Run: headless pygame with SDL's dummy video driver; simulated clock (each Clock.tick advances the game by its frame time, no real sleeping); random seed 0; keys injected as events and as key.get_pressed() state; no mouse input.
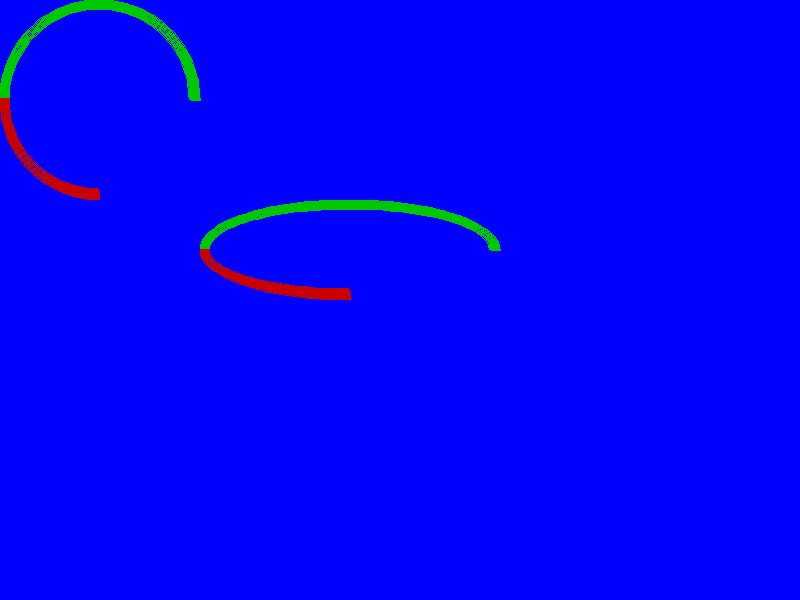
Frame 1 of 1 · flips 1–60 · no input

The pygame program that drew these frames:

#!/usr/bin/env python3
# encoding: utf-8
#          \\\///
#         / _  _ \
#       (| (.)(.) |)
# .---.OOOo--()--oOOO.--.
# |                     |
# | author: wangxueming |
# | version: 1.0        |
# |                     |
# '--.oooO--------------'
#     (   )   Oooo.
#      \ (    (   )
#       \_)    ) /
#             (_/

import pygame, sys
from pygame.locals import *
import math

pygame.init()
screen = pygame.display.set_mode((800, 600))
pygame.display.set_caption('Drawing Arcs')

while True:
    for e in pygame.event.get():
        if e.type in (QUIT, KEYDOWN):
            sys.exit()

    blue = 0, 0, 255
    screen.fill(blue)

    green = 0, 200, 0
    red = 200, 0, 0
    position = 0, 0, 200, 200
    position2 = 200, 200, 300, 100
    start_angle = math.radians(0)
    end_angle = math.radians(180)
    end_angle2 = math.radians(270)
    width = 10
    pygame.draw.arc(screen, green, position, start_angle, end_angle, width)
    pygame.draw.arc(screen, red, position, end_angle, end_angle2, width)
    # pygame.draw.arc(screen, red, position, start_angle, end_angle2, width)
    pygame.draw.arc(screen, green, position2, start_angle, end_angle, width)
    pygame.draw.arc(screen, red, position2, end_angle, end_angle2, width)

    pygame.display.update()
